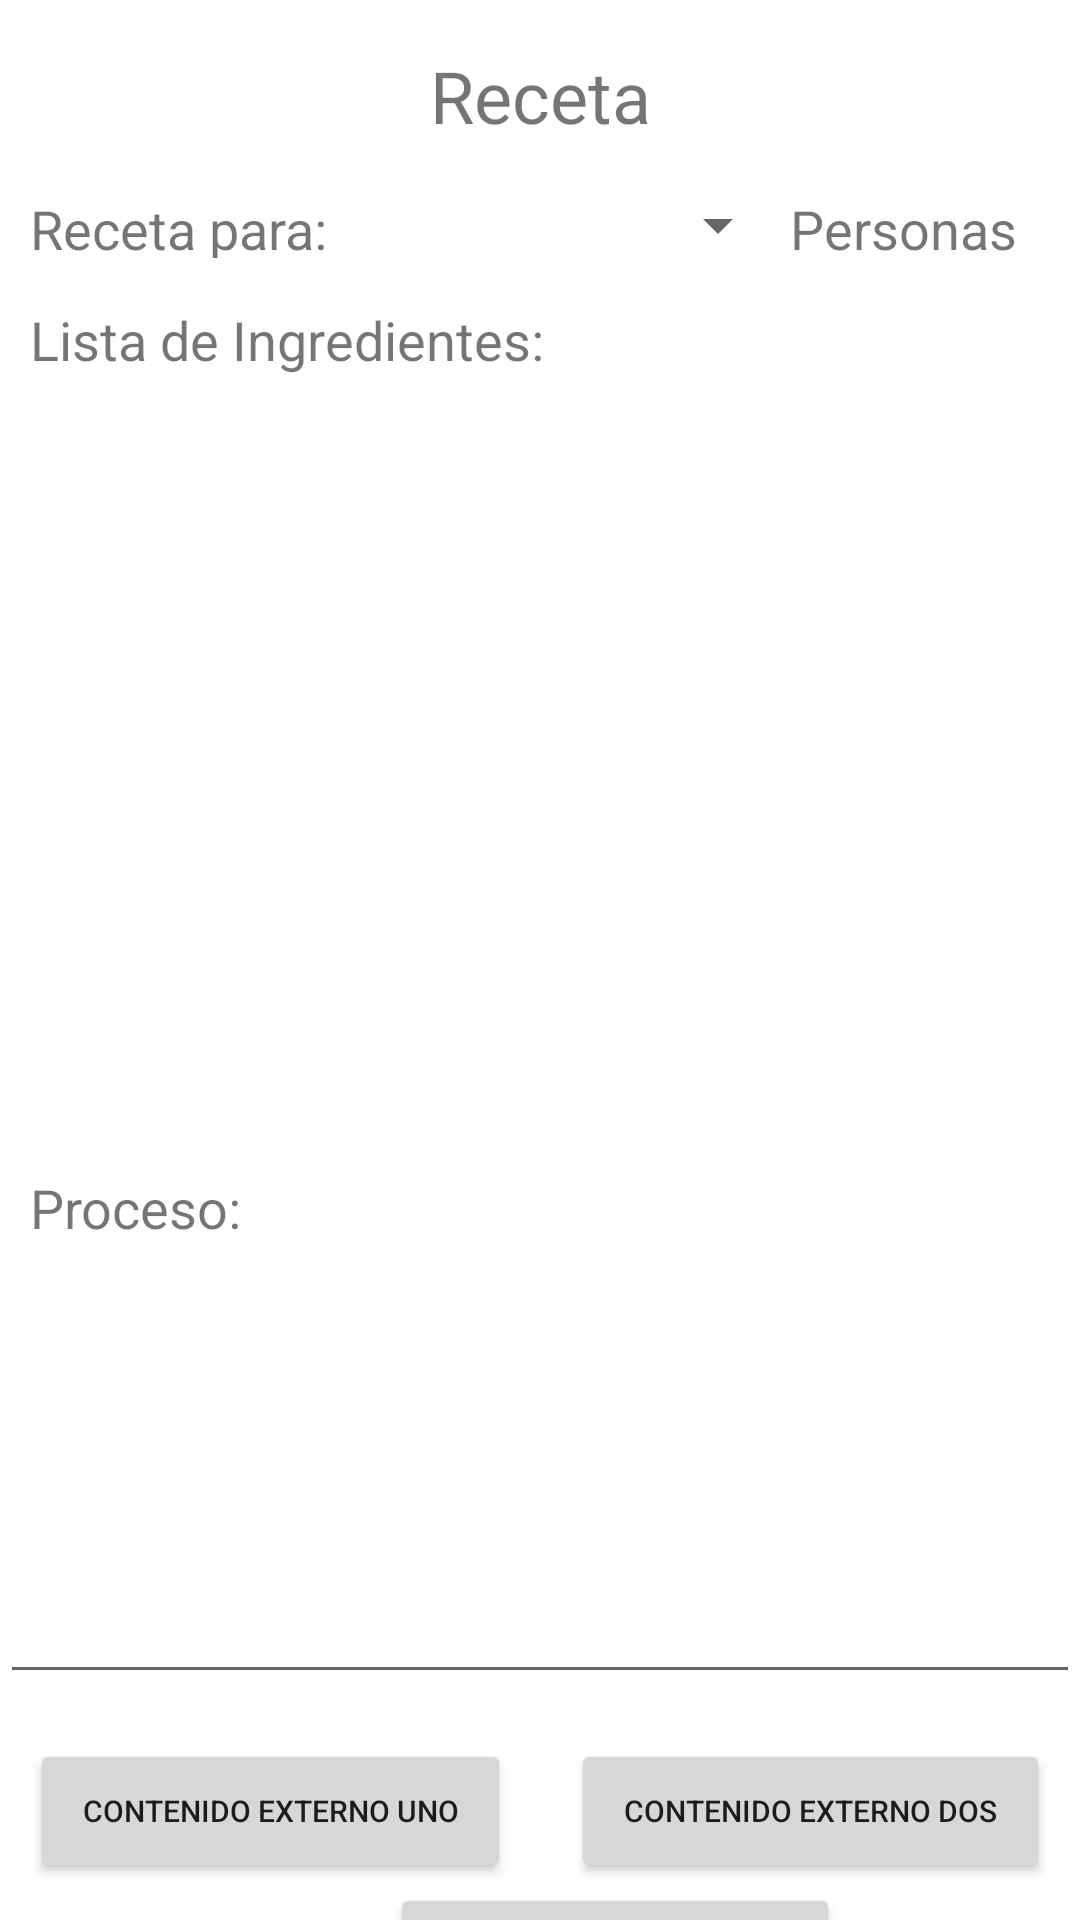

Write the Android layout XML for this screen, with the resource values it uses.
<!-- AndroidManifest.xml: application theme Theme.AppRecetario -->
<!-- res/layout/activity_consultar_receta_sopa.xml -->
<?xml version="1.0" encoding="utf-8"?>
<androidx.constraintlayout.widget.ConstraintLayout xmlns:android="http://schemas.android.com/apk/res/android"
    xmlns:app="http://schemas.android.com/apk/res-auto"
    xmlns:tools="http://schemas.android.com/tools"
    android:layout_width="match_parent"
    android:layout_height="match_parent"
    tools:context=".ConsultarRecetaSopa">

    <LinearLayout
        android:id="@+id/linearLayout4"
        android:layout_width="0dp"
        android:layout_height="0dp"
        android:orientation="vertical"
        app:layout_constraintBottom_toBottomOf="parent"
        app:layout_constraintEnd_toEndOf="parent"
        app:layout_constraintStart_toStartOf="parent"
        app:layout_constraintTop_toTopOf="parent">

        <TextView
            android:layout_width="match_parent"
            android:layout_height="64dp"
            android:gravity="center"
            android:text="Receta"
            android:textAlignment="center"
            android:textSize="24sp" />

        <LinearLayout
            android:layout_width="match_parent"
            android:layout_height="wrap_content"
            android:gravity="left"
            android:orientation="horizontal">

            <TextView
                android:id="@+id/textView4"
                android:layout_width="wrap_content"
                android:layout_height="22dp"
                android:layout_marginLeft="10dp"
                android:text="Receta para: "
                android:textSize="18sp" />

            <Spinner
                android:id="@+id/spnNumeroPersonas"
                android:layout_width="150dp"
                android:layout_height="22dp"
                android:textAlignment="center"
                tools:ignore="SpeakableTextPresentCheck,TouchTargetSizeCheck" />

            <TextView
                android:id="@+id/textView9"
                android:layout_width="wrap_content"
                android:layout_height="22dp"
                android:text="Personas"
                android:textSize="18sp" />

        </LinearLayout>

        <TextView
            android:id="@+id/textView16"
            android:layout_width="match_parent"
            android:layout_height="wrap_content"
            android:layout_marginLeft="10dp"
            android:layout_marginTop="15dp"
            android:text="Lista de Ingredientes: "
            android:textSize="18sp" />

        <ListView
            android:id="@+id/lvListaIngredientes"
            android:layout_width="match_parent"
            android:layout_height="250dp" />

        <TextView
            android:id="@+id/textView17"
            android:layout_width="match_parent"
            android:layout_height="wrap_content"
            android:layout_marginLeft="10dp"
            android:layout_marginTop="15dp"
            android:text="Proceso:"
            android:textSize="18sp" />

        <EditText
            android:id="@+id/etmProceso"
            android:layout_width="match_parent"
            android:layout_height="150dp"
            android:ems="10"
            android:gravity="start|top"
            android:inputType="textMultiLine"
            android:textAlignment="center"
            android:textSize="15sp"
            tools:ignore="SpeakableTextPresentCheck" />

        <LinearLayout
            android:layout_width="match_parent"
            android:layout_height="48dp"
            android:layout_marginTop="15dp"
            android:orientation="horizontal">

            <Button
                android:id="@+id/btnEnlaceUno"
                android:layout_width="wrap_content"
                android:layout_height="wrap_content"
                android:layout_marginLeft="10dp"
                android:layout_marginRight="10dp"
                android:layout_weight="1"
                android:text="Contenido Externo Uno"
                android:textSize="10sp" />

            <Button
                android:id="@+id/btnEnlaceDos"
                android:layout_width="wrap_content"
                android:layout_height="wrap_content"
                android:layout_marginLeft="10dp"
                android:layout_marginRight="10dp"
                android:layout_weight="1"
                android:text="Contenido Externo Dos"
                android:textSize="10sp" />
        </LinearLayout>

        <Button
            android:id="@+id/btnSalir"
            android:layout_width="150dp"
            android:layout_height="40dp"
            android:layout_marginLeft="130dp"
            android:text="Salir"
            android:textSize="10sp"
            tools:ignore="TouchTargetSizeCheck"
            tools:layout_marginTop="25dp" />

    </LinearLayout>
</androidx.constraintlayout.widget.ConstraintLayout>
<!-- resources referenced by this layout -->
<resources>
  <style name="Theme.AppRecetario" parent="Theme.MaterialComponents.DayNight.DarkActionBar">
          
          <item name="colorPrimary">@color/purple_500</item>
          <item name="colorPrimaryVariant">@color/purple_700</item>
          <item name="colorOnPrimary">@color/white</item>
          
          <item name="colorSecondary">@color/teal_200</item>
          <item name="colorSecondaryVariant">@color/teal_700</item>
          <item name="colorOnSecondary">@color/black</item>
          
          <item name="android:statusBarColor" tools:targetApi="l">?attr/colorPrimaryVariant</item>
          
      </style>
  <!-- not gathered from this repository: default colours our renderer supplied (Android Studio template values) -->
  <color name="purple_500">#FF6200EE</color>
  <color name="purple_700">#FF3700B3</color>
  <color name="teal_200">#FF03DAC5</color>
  <color name="teal_700">#FF018786</color>
  <color name="black">#FF000000</color>
  <color name="white">#FFFFFFFF</color>
</resources>
